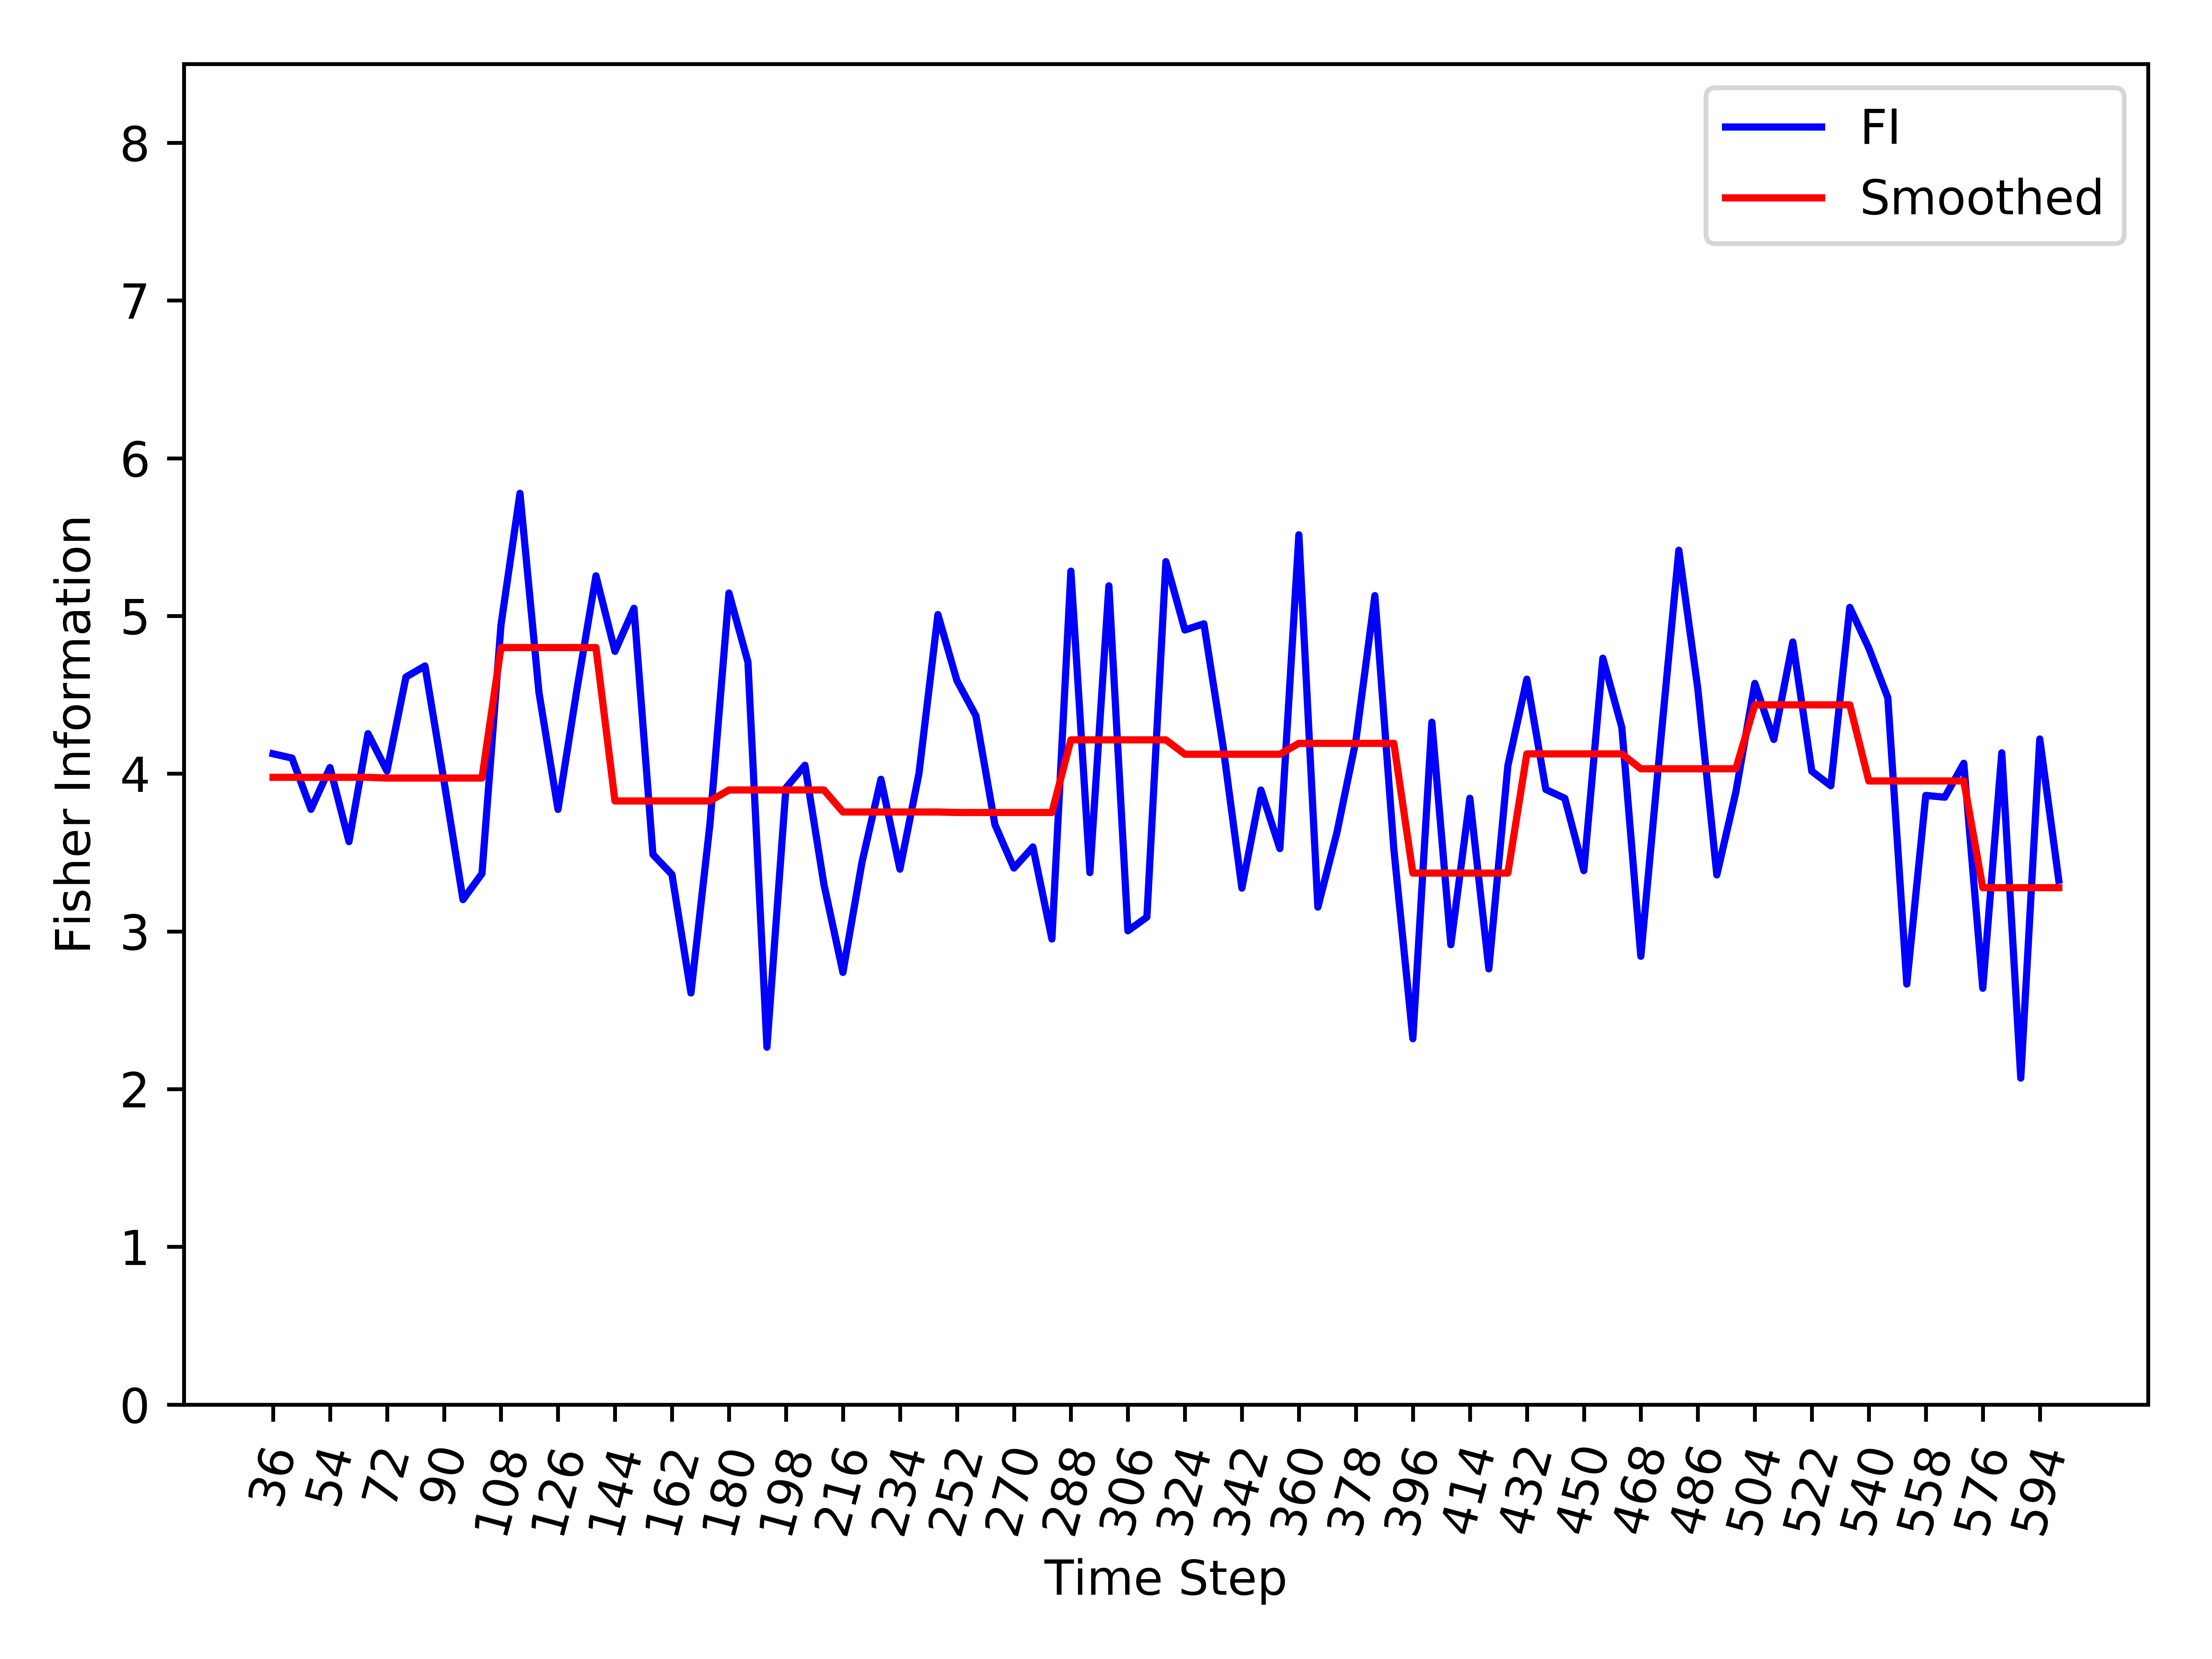

Source data for this figure (header and first rows):
, Time_Step, FI, Smooth_FI
0, 36, 4.126, 3.977
1, 42, 4.099, 3.977
2, 48, 3.774, 3.977
3, 54, 4.039, 3.977
4, 60, 3.569, 3.977
5, 66, 4.254, 3.977
6, 72, 4.017, 3.972
7, 78, 4.613, 3.972
8, 84, 4.683, 3.972
9, 90, 3.954, 3.972
10, 96, 3.201, 3.972
11, 102, 3.366, 3.972
12, 108, 4.941, 4.8
13, 114, 5.777, 4.8
14, 120, 4.515, 4.8
15, 126, 3.773, 4.8
16, 132, 4.536, 4.8
17, 138, 5.255, 4.8
18, 144, 4.776, 3.827
19, 150, 5.048, 3.827
20, 156, 3.488, 3.827
21, 162, 3.361, 3.827
22, 168, 2.61, 3.827
23, 174, 3.68, 3.827
24, 180, 5.145, 3.897
25, 186, 4.708, 3.897
26, 192, 2.266, 3.897
27, 198, 3.91, 3.897
28, 204, 4.054, 3.897
29, 210, 3.298, 3.897
30, 216, 2.74, 3.757
31, 222, 3.436, 3.757
32, 228, 3.964, 3.757
33, 234, 3.395, 3.757
34, 240, 3.999, 3.757
35, 246, 5.009, 3.757
36, 252, 4.591, 3.754
37, 258, 4.367, 3.754
38, 264, 3.677, 3.754
39, 270, 3.402, 3.754
40, 276, 3.535, 3.754
41, 282, 2.952, 3.754
42, 288, 5.284, 4.214
43, 294, 3.373, 4.214
44, 300, 5.191, 4.214
45, 306, 3.004, 4.214
46, 312, 3.091, 4.214
47, 318, 5.344, 4.214
48, 324, 4.911, 4.123
49, 330, 4.95, 4.123
50, 336, 4.182, 4.123
51, 342, 3.275, 4.123
52, 348, 3.896, 4.123
53, 354, 3.525, 4.123
54, 360, 5.515, 4.192
55, 366, 3.154, 4.192
56, 372, 3.625, 4.192
57, 378, 4.209, 4.192
58, 384, 5.129, 4.192
59, 390, 3.521, 4.192
... 35 more rows
